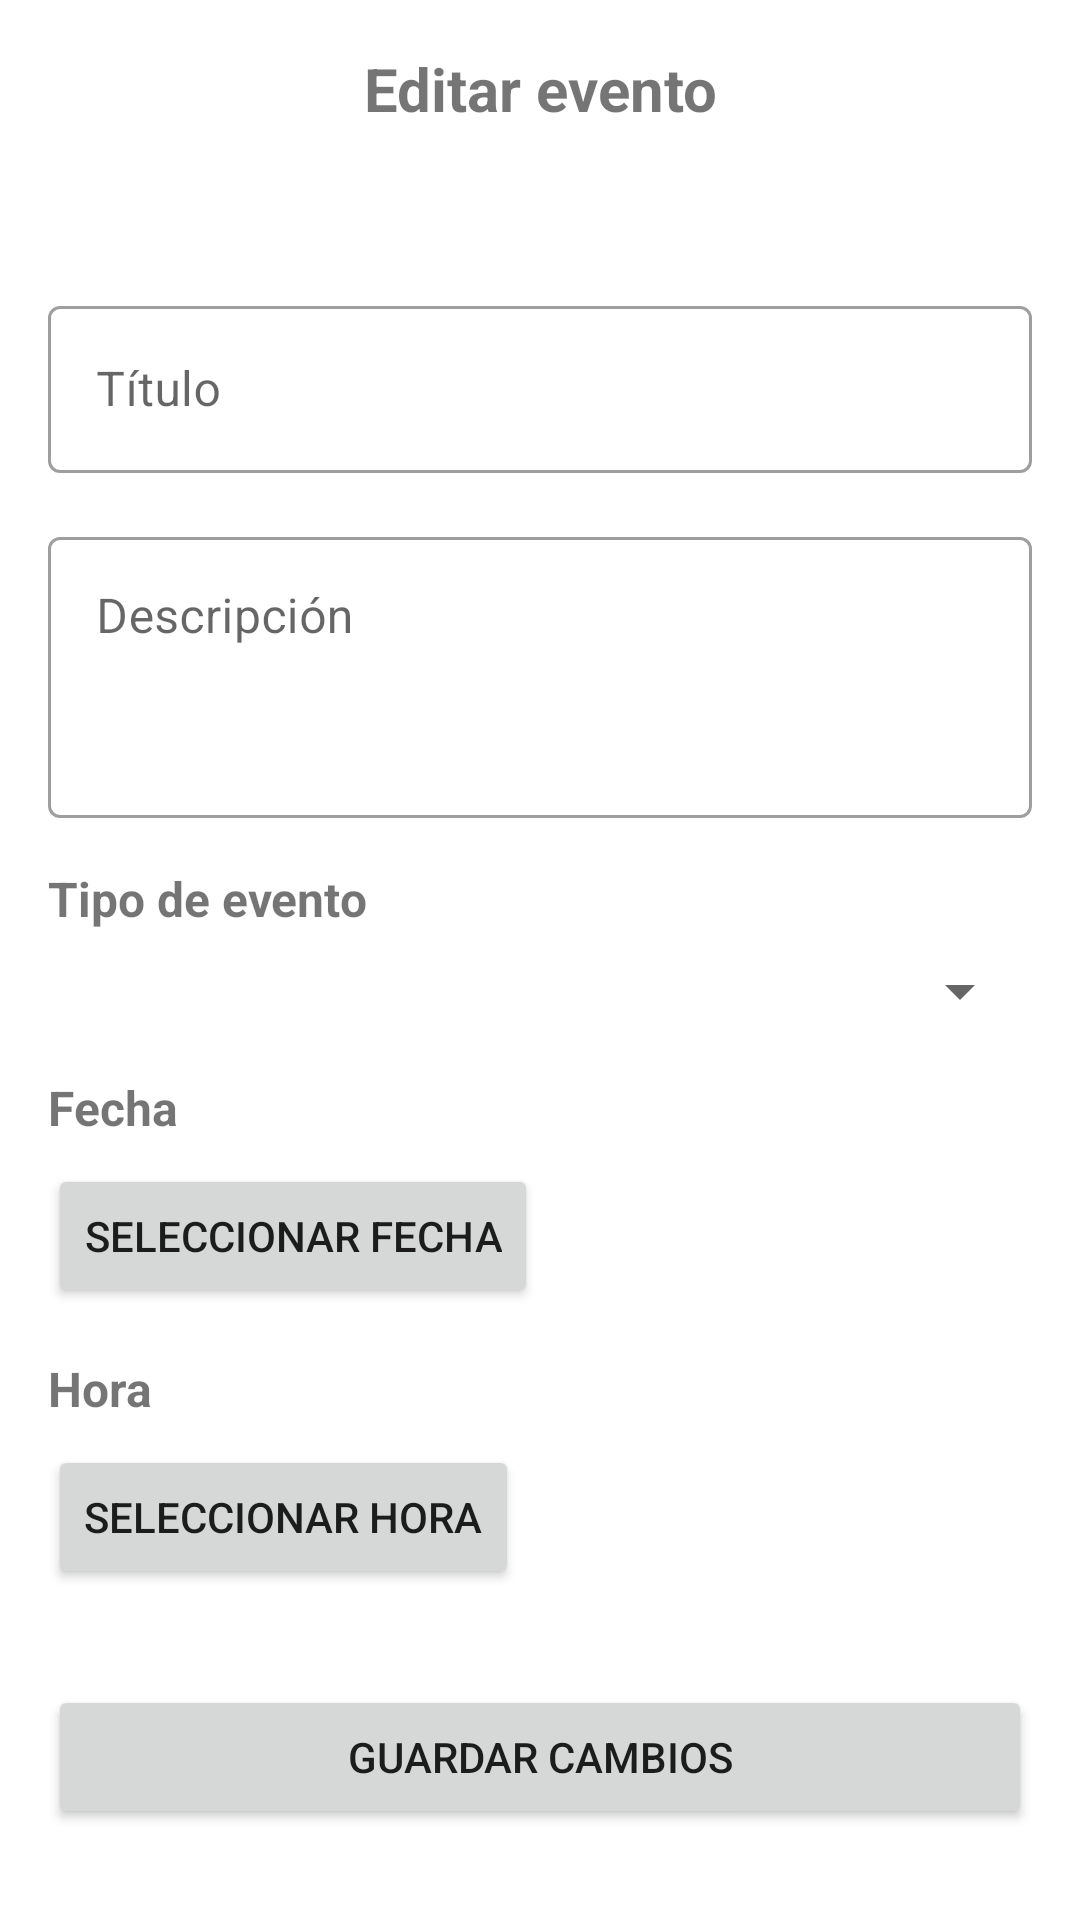

Here is an Android app screen rendered from its layout file. Give the layout XML and the strings, colors and styles it references.
<!-- AndroidManifest.xml: application theme Theme.CalendarioAcademico -->
<!-- res/layout/fragment_editar_evento.xml -->
<?xml version="1.0" encoding="utf-8"?>
<ScrollView xmlns:android="http://schemas.android.com/apk/res/android"
    xmlns:app="http://schemas.android.com/apk/res-auto"
    xmlns:tools="http://schemas.android.com/tools"
    android:layout_width="match_parent"
    android:layout_height="match_parent"
    android:padding="16dp">

    <androidx.constraintlayout.widget.ConstraintLayout
        android:layout_width="match_parent"
        android:layout_height="wrap_content"
        tools:context=".ui.eventos.EditarEventoFragment">

        <TextView
            android:id="@+id/tvTitulo"
            android:layout_width="match_parent"
            android:layout_height="wrap_content"
            android:text="@string/editar_evento"
            android:textAlignment="center"
            android:textSize="20sp"
            android:textStyle="bold"
            app:layout_constraintEnd_toEndOf="parent"
            app:layout_constraintStart_toStartOf="parent"
            app:layout_constraintTop_toTopOf="parent" />

        <TextView
            android:id="@+id/tvMateria"
            android:layout_width="match_parent"
            android:layout_height="wrap_content"
            android:layout_marginTop="8dp"
            android:textAlignment="center"
            android:textSize="16sp"
            android:textStyle="italic"
            app:layout_constraintEnd_toEndOf="parent"
            app:layout_constraintStart_toStartOf="parent"
            app:layout_constraintTop_toBottomOf="@+id/tvTitulo"
            tools:text="Materia: Análisis y Diseño de Sistemas" />

        <com.google.android.material.textfield.TextInputLayout
            android:id="@+id/tilTitulo"
            style="@style/Widget.MaterialComponents.TextInputLayout.OutlinedBox"
            android:layout_width="match_parent"
            android:layout_height="wrap_content"
            android:layout_marginTop="24dp"
            android:hint="@string/titulo"
            app:layout_constraintEnd_toEndOf="parent"
            app:layout_constraintStart_toStartOf="parent"
            app:layout_constraintTop_toBottomOf="@+id/tvMateria">

            <com.google.android.material.textfield.TextInputEditText
                android:id="@+id/etTitulo"
                android:layout_width="match_parent"
                android:layout_height="wrap_content"
                android:inputType="textCapSentences" />
        </com.google.android.material.textfield.TextInputLayout>

        <com.google.android.material.textfield.TextInputLayout
            android:id="@+id/tilDescripcion"
            style="@style/Widget.MaterialComponents.TextInputLayout.OutlinedBox"
            android:layout_width="match_parent"
            android:layout_height="wrap_content"
            android:layout_marginTop="16dp"
            android:hint="@string/descripcion"
            app:layout_constraintEnd_toEndOf="parent"
            app:layout_constraintStart_toStartOf="parent"
            app:layout_constraintTop_toBottomOf="@+id/tilTitulo">

            <com.google.android.material.textfield.TextInputEditText
                android:id="@+id/etDescripcion"
                android:layout_width="match_parent"
                android:layout_height="wrap_content"
                android:gravity="top"
                android:inputType="textMultiLine"
                android:lines="3" />
        </com.google.android.material.textfield.TextInputLayout>

        <TextView
            android:id="@+id/tvTipoLabel"
            android:layout_width="wrap_content"
            android:layout_height="wrap_content"
            android:layout_marginTop="16dp"
            android:text="@string/tipo_evento"
            android:textSize="16sp"
            android:textStyle="bold"
            app:layout_constraintStart_toStartOf="parent"
            app:layout_constraintTop_toBottomOf="@+id/tilDescripcion" />

        <Spinner
            android:id="@+id/spinnerTipo"
            android:layout_width="match_parent"
            android:layout_height="wrap_content"
            android:layout_marginTop="8dp"
            app:layout_constraintEnd_toEndOf="parent"
            app:layout_constraintStart_toStartOf="parent"
            app:layout_constraintTop_toBottomOf="@+id/tvTipoLabel" />

        <TextView
            android:id="@+id/tvFechaLabel"
            android:layout_width="wrap_content"
            android:layout_height="wrap_content"
            android:layout_marginTop="16dp"
            android:text="@string/fecha"
            android:textSize="16sp"
            android:textStyle="bold"
            app:layout_constraintStart_toStartOf="parent"
            app:layout_constraintTop_toBottomOf="@+id/spinnerTipo" />

        <Button
            android:id="@+id/btnSeleccionarFecha"
            android:layout_width="wrap_content"
            android:layout_height="wrap_content"
            android:layout_marginTop="8dp"
            android:text="Seleccionar fecha"
            app:layout_constraintStart_toStartOf="parent"
            app:layout_constraintTop_toBottomOf="@+id/tvFechaLabel" />

        <TextView
            android:id="@+id/tvFechaSeleccionada"
            android:layout_width="0dp"
            android:layout_height="wrap_content"
            android:layout_marginStart="16dp"
            android:textSize="16sp"
            app:layout_constraintBottom_toBottomOf="@+id/btnSeleccionarFecha"
            app:layout_constraintEnd_toEndOf="parent"
            app:layout_constraintStart_toEndOf="@+id/btnSeleccionarFecha"
            app:layout_constraintTop_toTopOf="@+id/btnSeleccionarFecha"
            tools:text="25 de Mayo, 2025" />

        <TextView
            android:id="@+id/tvHoraLabel"
            android:layout_width="wrap_content"
            android:layout_height="wrap_content"
            android:layout_marginTop="16dp"
            android:text="@string/hora"
            android:textSize="16sp"
            android:textStyle="bold"
            app:layout_constraintStart_toStartOf="parent"
            app:layout_constraintTop_toBottomOf="@+id/btnSeleccionarFecha" />

        <Button
            android:id="@+id/btnSeleccionarHora"
            android:layout_width="wrap_content"
            android:layout_height="wrap_content"
            android:layout_marginTop="8dp"
            android:text="Seleccionar hora"
            app:layout_constraintStart_toStartOf="parent"
            app:layout_constraintTop_toBottomOf="@+id/tvHoraLabel" />

        <TextView
            android:id="@+id/tvHoraSeleccionada"
            android:layout_width="0dp"
            android:layout_height="wrap_content"
            android:layout_marginStart="16dp"
            android:textSize="16sp"
            app:layout_constraintBottom_toBottomOf="@+id/btnSeleccionarHora"
            app:layout_constraintEnd_toEndOf="parent"
            app:layout_constraintStart_toEndOf="@+id/btnSeleccionarHora"
            app:layout_constraintTop_toTopOf="@+id/btnSeleccionarHora"
            tools:text="10:00" />

        <Button
            android:id="@+id/btnGuardarCambios"
            android:layout_width="match_parent"
            android:layout_height="wrap_content"
            android:layout_marginTop="32dp"
            android:text="@string/guardar_cambios"
            app:layout_constraintEnd_toEndOf="parent"
            app:layout_constraintStart_toStartOf="parent"
            app:layout_constraintTop_toBottomOf="@+id/btnSeleccionarHora" />

        <ProgressBar
            android:id="@+id/progressBar"
            style="?android:attr/progressBarStyle"
            android:layout_width="wrap_content"
            android:layout_height="wrap_content"
            android:layout_marginTop="16dp"
            android:visibility="gone"
            app:layout_constraintEnd_toEndOf="parent"
            app:layout_constraintStart_toStartOf="parent"
            app:layout_constraintTop_toBottomOf="@+id/btnGuardarCambios" />

    </androidx.constraintlayout.widget.ConstraintLayout>
</ScrollView>
<!-- resources referenced by this layout -->
<resources>
  <string name="descripcion">Descripción</string>
  <string name="editar_evento">Editar evento</string>
  <string name="fecha">Fecha</string>
  <string name="guardar_cambios">Guardar cambios</string>
  <string name="hora">Hora</string>
  <string name="tipo_evento">Tipo de evento</string>
  <string name="titulo">Título</string>
  <style name="Theme.CalendarioAcademico" parent="Theme.MaterialComponents.DayNight.DarkActionBar">
          
          <item name="colorPrimary">@color/purple_500</item>
          <item name="colorPrimaryVariant">@color/purple_700</item>
          <item name="colorOnPrimary">@color/white</item>
          
          <item name="colorSecondary">@color/teal_200</item>
          <item name="colorSecondaryVariant">@color/teal_700</item>
          <item name="colorOnSecondary">@color/black</item>
          
          <item name="android:statusBarColor">?attr/colorPrimaryVariant</item>
          
      </style>
  <color name="purple_500">#FF6200EE</color>
  <color name="purple_700">#FF3700B3</color>
  <color name="white">#FFFFFFFF</color>
  <color name="teal_200">#FF03DAC5</color>
  <color name="teal_700">#FF018786</color>
  <color name="black">#FF000000</color>
</resources>
